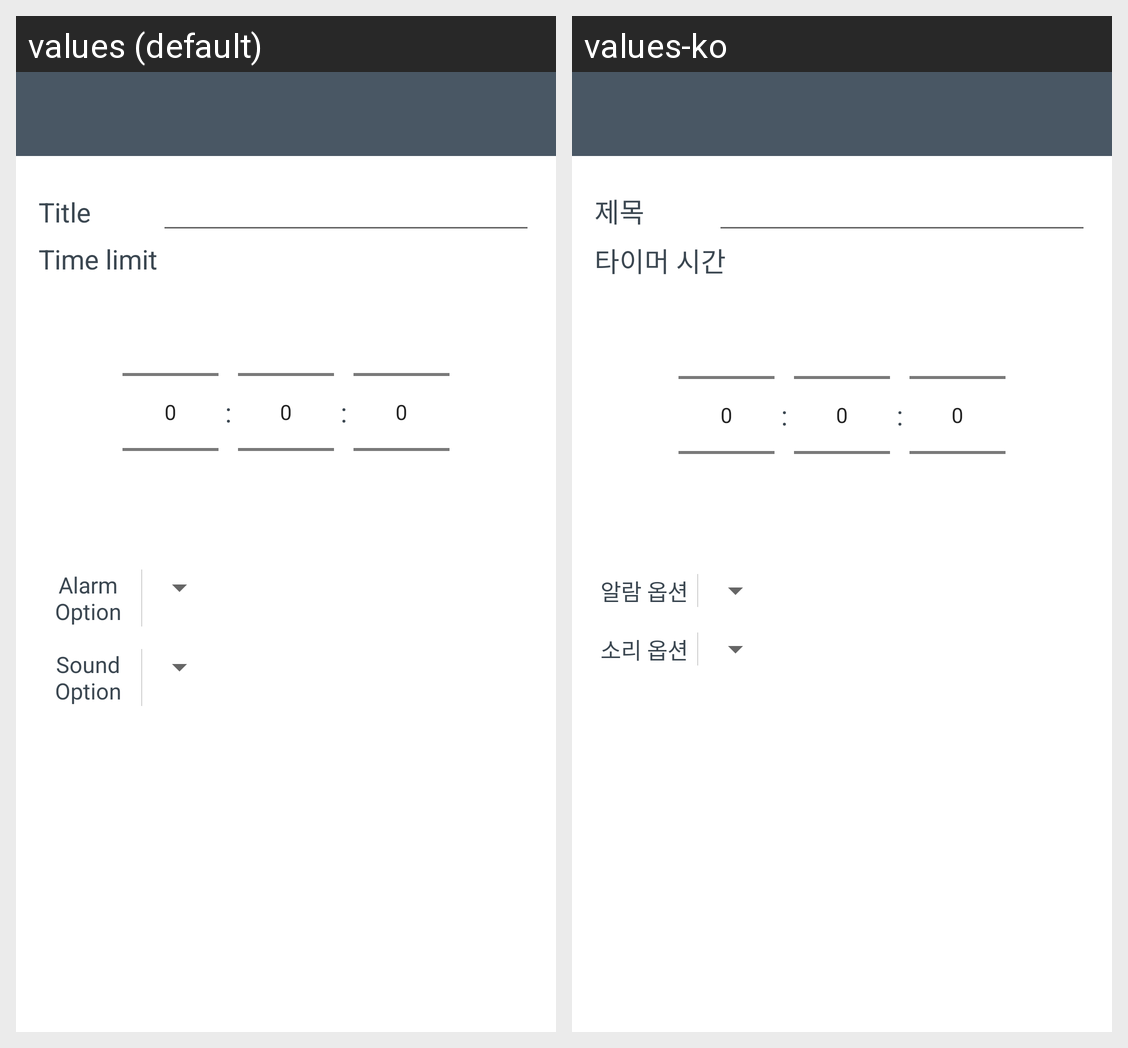

The same Android screen rendered under two of its app's locales, left to right. List the strings drawn on it with the default value and each locale's translation.
Android screen res/layout/fragment_dialog_timer.xml rendered under 2 locales, left to right: values (default), values-ko. Device: Nexus 5 (rendered at 1080×1920; each locale shown at half size, 540×960, under a caption strip naming it); theme AppTheme.
Strings drawn on this screen, with the default value and each locale's value (text and hints the layout hard-codes, and strings that could not be matched under every locale, appear in the picture but are not listed):

dialog_alarm_title
  values: Title
  values-ko: 제목

dialog_timer_time
  values: Time limit
  values-ko: 타이머 시간

dialog_alarm_option
  values: Alarm Option
  values-ko: 알람 옵션

dialog_alarm_sound
  values: Sound Option
  values-ko: 소리 옵션
